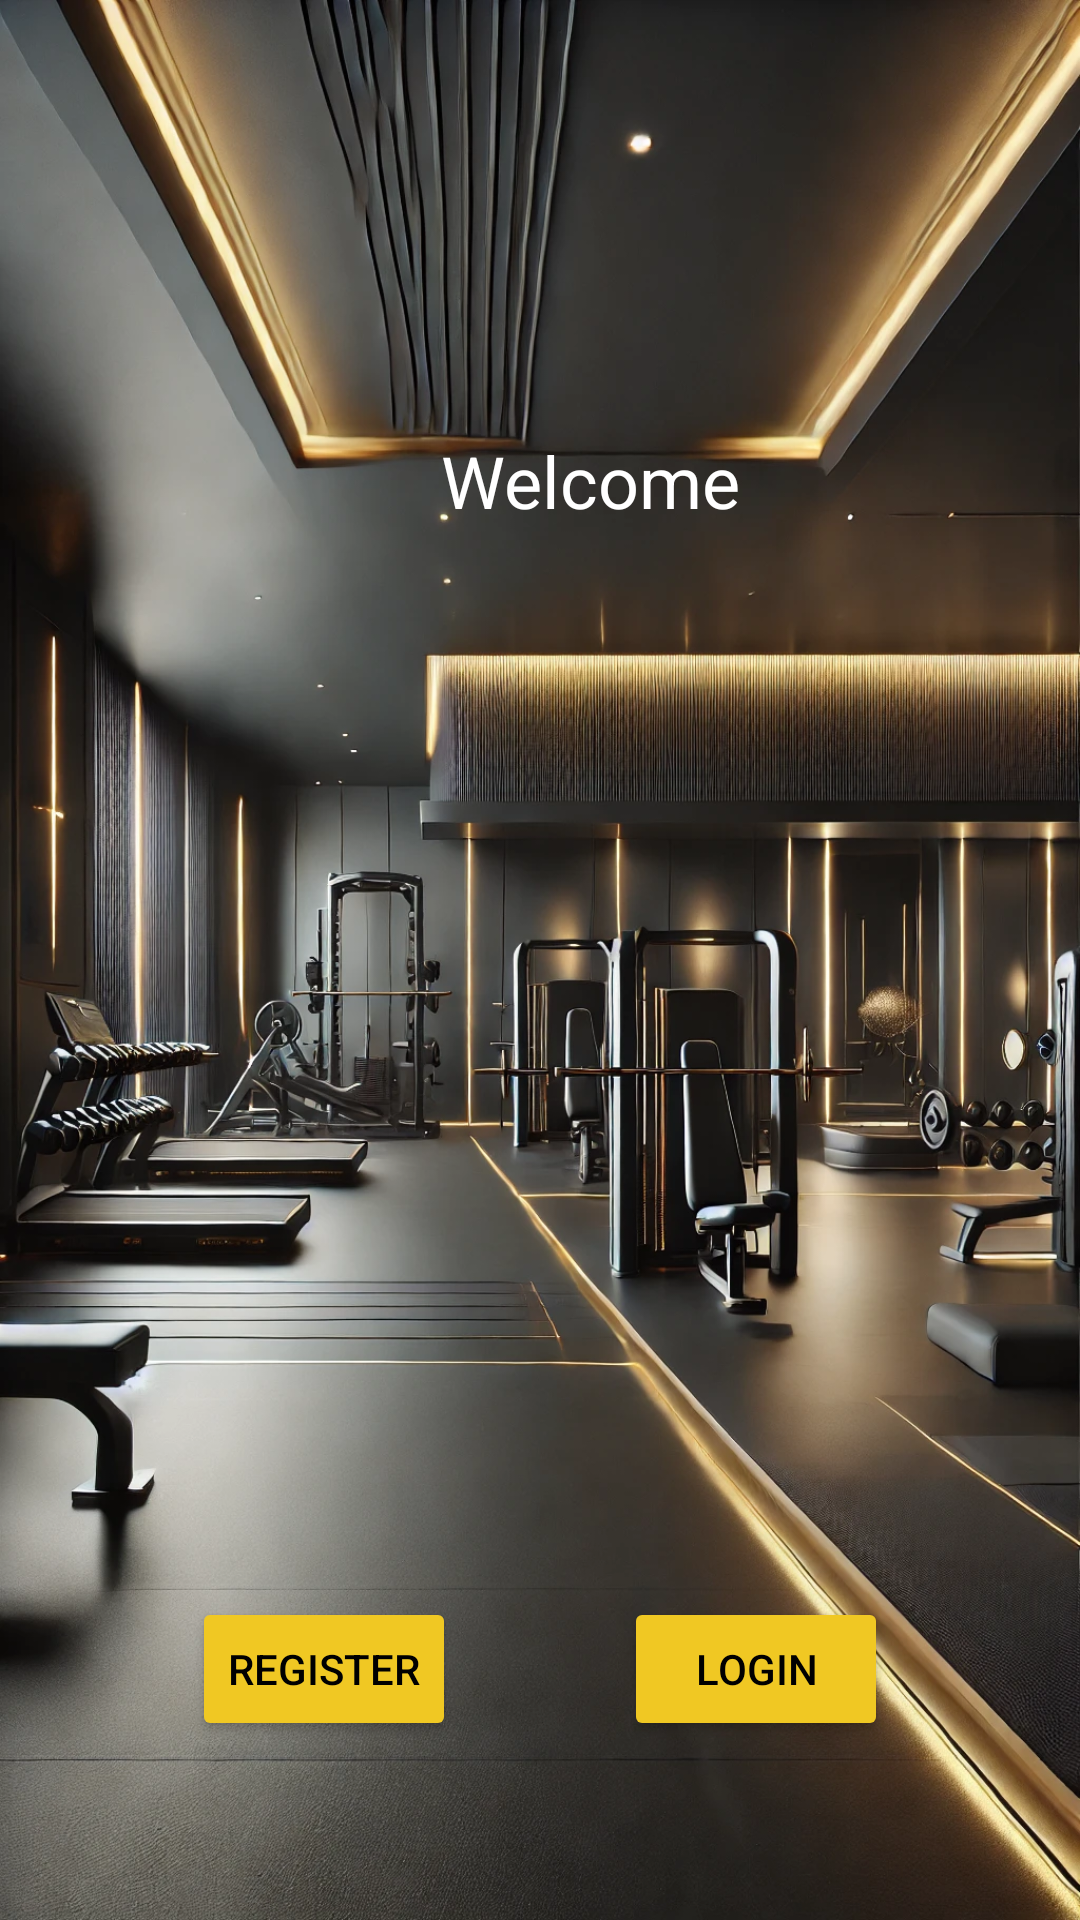

Android layout source for this screen:
<!-- AndroidManifest.xml: application theme Theme.Practica_final_moviles -->
<!-- res/layout/activity_main.xml -->
<?xml version="1.0" encoding="utf-8"?>
<androidx.constraintlayout.widget.ConstraintLayout xmlns:android="http://schemas.android.com/apk/res/android"
    xmlns:app="http://schemas.android.com/apk/res-auto"
    xmlns:tools="http://schemas.android.com/tools"
    android:id="@+id/main"
    android:layout_width="match_parent"
    android:layout_height="match_parent"
    android:background="@drawable/fondo1"
    tools:context=".view.MainActivity">

    <androidx.constraintlayout.widget.ConstraintLayout
        android:id="@+id/constraintLayout"
        android:layout_width="match_parent"
        android:layout_height="match_parent"
        app:layout_constraintStart_toStartOf="parent"
        app:layout_constraintTop_toTopOf="parent">

        <TextView
            android:id="@+id/txtWelcome"
            android:layout_width="wrap_content"
            android:layout_height="wrap_content"
            android:layout_marginStart="147dp"
            android:layout_marginTop="144dp"
            android:text="@string/welcome"
            android:textColor="@color/white"
            android:textSize="24sp"
            app:layout_constraintStart_toStartOf="parent"
            app:layout_constraintTop_toTopOf="parent" />

        <Button
            android:id="@+id/btnRegisterMain"
            android:layout_width="wrap_content"
            android:layout_height="wrap_content"
            android:layout_marginStart="64dp"
            android:layout_marginTop="356dp"
            android:backgroundTint="@color/gold"
            android:text="@string/register"
            android:textColor="@color/black"
            app:layout_constraintStart_toStartOf="parent"
            app:layout_constraintTop_toBottomOf="@+id/txtWelcome" />

        <Button
            android:id="@+id/btnLoginMain"
            android:layout_width="wrap_content"
            android:layout_height="wrap_content"
            android:layout_marginEnd="64dp"
            android:backgroundTint="@color/gold"
            android:text="@string/login"
            android:textColor="@color/black"
            app:layout_constraintBottom_toBottomOf="@+id/btnRegisterMain"
            app:layout_constraintEnd_toEndOf="parent" />
    </androidx.constraintlayout.widget.ConstraintLayout>

</androidx.constraintlayout.widget.ConstraintLayout>
<!-- resources referenced by this layout -->
<resources>
  <color name="black">#FF000000</color>
  <color name="gold">#f0c823</color>
  <color name="white">#FFFFFFFF</color>
  <!-- drawable fondo1: webp bitmap (drawable, 337454 bytes) -->
  <string name="login">Login</string>
  <string name="register">Register</string>
  <string name="welcome">Welcome</string>
  <style name="Theme.Practica_final_moviles" parent="Base.Theme.Practica_final_moviles" />
  <style name="Base.Theme.Practica_final_moviles" parent="Theme.Material3.DayNight.NoActionBar">
          
          
      </style>
</resources>
